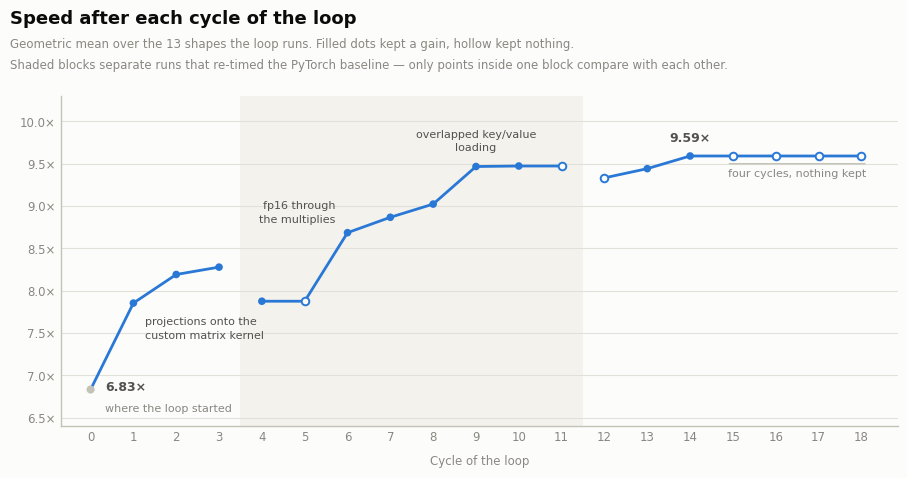

Recreate this plot in Python. (Note: this script raises an exception after producing the figure.)
"""Regenerate images/geomean-by-iteration.png from docs/OPTIMIZATION_LEDGER.md.

Numbers are the `Geomean progression` table's absolute column. The sweep re-times
`BaselineTransformer` on every run, so that arm moves with machine state as well as
with our changes; the ledger calls each stable stretch an "epoch" and only numbers
within one epoch are comparable. The line is therefore drawn broken at each epoch
boundary rather than joined across it, and the epochs are shaded as alternating bands.

Cycles 0-18 are plotted. Cycle 0 is the start state rather than a cycle, so it gets its
own recessive marker, but the line is drawn from it into cycle 1 so the first cycle's
jump is visible. Cycle 19 is alone in its own epoch and is left off.

Run:  python scripts/plot_ledger_progress.py
"""

import os

import matplotlib

matplotlib.use("Agg")

import matplotlib.pyplot as plt

# cycle, geomean vs BaselineTransformer, epoch, kept a gain?
# Cycles 5 and 12 were accepted but behaviour-neutral; 11, 15, 16, 17 and 18 were
# rejected and edited nothing. Both count as "kept nothing" here.
ROWS = [
    (0, 6.831, "A", False),   # start state, not a cycle
    (1, 7.853, "A", True),
    (2, 8.191, "A", True),
    (3, 8.278, "A", True),
    (4, 7.875, "B", True),
    (5, 7.875, "B", False),
    (6, 8.685, "B", True),
    (7, 8.867, "B", True),
    (8, 9.023, "B", True),
    (9, 9.467, "B", True),
    (10, 9.473, "B", True),
    (11, 9.473, "B", False),
    (12, 9.333, "C", False),
    (13, 9.4417, "C", True),
    (14, 9.5914, "C", True),
    (15, 9.5914, "C", False),
    (16, 9.5914, "C", False),
    (17, 9.5914, "C", False),
    (18, 9.5914, "C", False),
]

# cycle -> (text, x offset, y offset, ha, va)
MILESTONES = {
    1: ("projections onto the\ncustom matrix kernel", 0.28, -0.16, "left", "top"),
    6: ("fp16 through\nthe multiplies", -0.28, 0.10, "right", "bottom"),
    9: ("overlapped key/value\nloading", 0.0, 0.16, "center", "bottom"),
}

SURFACE = "#fcfcfb"
BAND = "#f3f2ed"
INK = "#0b0b0b"
SECONDARY = "#52514e"
MUTED = "#898781"
GRID = "#e1e0d9"
BASELINE = "#c3c2b7"
SERIES = "#2a78d6"

DPI = 200
X_MIN, X_MAX = -0.7, 18.85
Y_MIN, Y_MAX = 6.4, 10.3


def main():
    plt.rcParams.update(
        {
            "font.family": "sans-serif",
            "font.sans-serif": ["Segoe UI", "DejaVu Sans", "Arial"],
            "figure.facecolor": SURFACE,
            "axes.facecolor": SURFACE,
        }
    )

    fig, ax = plt.subplots(figsize=(9.2, 5.0), dpi=DPI)
    fig.subplots_adjust(left=0.075, right=0.985, top=0.795, bottom=0.135)

    # group consecutive cycles into their epoch
    epochs = []
    for it, val, ep, _ in ROWS:
        if not epochs or epochs[-1][0] != ep:
            epochs.append((ep, [], []))
        epochs[-1][1].append(it)
        epochs[-1][2].append(val)

    # alternating bands, so a re-timing of the reference reads as a change of
    # background rather than as a rule competing with the data
    edges = [X_MIN]
    for i in range(1, len(epochs)):
        edges.append((epochs[i][1][0] + epochs[i - 1][1][-1]) / 2.0)
    edges.append(X_MAX)
    for i in range(len(epochs)):
        if i % 2 == 1:
            ax.axvspan(edges[i], edges[i + 1], color=BAND, linewidth=0, zorder=0)

    ax.set_axisbelow(True)
    ax.yaxis.grid(True, color=GRID, linewidth=0.8, linestyle="-")
    ax.xaxis.grid(False)

    for _, xs, ys in epochs:
        if len(xs) > 1:
            ax.plot(
                xs, ys, color=SERIES, linewidth=2.0, zorder=3, solid_capstyle="round"
            )

    # filled = the cycle kept a gain, hollow = it kept nothing. Cycle 0 is the
    # start state rather than a cycle, so it gets its own recessive marker.
    gain = [(it, v) for it, v, _, g in ROWS[1:] if g]
    flat = [(it, v) for it, v, _, g in ROWS[1:] if not g]
    ax.scatter(*zip(*gain), s=30, color=SERIES, zorder=4, edgecolors="none")
    ax.scatter(
        *zip(*flat), s=30, facecolors=SURFACE, edgecolors=SERIES, linewidths=1.4, zorder=4
    )
    ax.scatter([0], [ROWS[0][1]], s=34, color=BASELINE, zorder=4, edgecolors="none")

    ax.text(
        0.34, ROWS[0][1] + 0.03, "6.83×", color=SECONDARY, fontsize=9.0,
        weight="semibold", ha="left", va="center", zorder=5,
    )
    ax.text(
        0.34, ROWS[0][1] - 0.23, "where the loop started", color=MUTED, fontsize=8.0,
        ha="left", va="center", zorder=5,
    )

    by_cycle = {it: v for it, v, _, _ in ROWS}
    for cyc, (text, dx, dy, ha, va) in MILESTONES.items():
        ax.text(
            cyc + dx,
            by_cycle[cyc] + dy,
            text,
            color=SECONDARY,
            fontsize=8.0,
            linespacing=1.45,
            ha=ha,
            va=va,
            zorder=5,
        )

    ax.text(
        14, 9.5914 + 0.14, "9.59×", color=SECONDARY, fontsize=9.0,
        weight="semibold", ha="center", va="bottom", zorder=5,
    )

    # the flat run: four consecutive cycles that changed nothing
    ax.annotate(
        "",
        xy=(14.85, 9.50), xytext=(18.15, 9.50),
        arrowprops=dict(arrowstyle="-", color=BASELINE, linewidth=1.0),
    )
    ax.text(
        16.5, 9.44, "four cycles, nothing kept", color=MUTED, fontsize=8.0,
        ha="center", va="top", zorder=5,
    )

    ax.set_xlim(X_MIN, X_MAX)
    ax.set_ylim(Y_MIN, Y_MAX)
    ax.set_xticks(range(0, 19))
    ticks = [6.5, 7.0, 7.5, 8.0, 8.5, 9.0, 9.5, 10.0]
    ax.set_yticks(ticks)
    ax.set_yticklabels([f"{v:.1f}×" for v in ticks])
    ax.tick_params(axis="both", labelsize=8.5, colors=MUTED, length=0)
    ax.set_xlabel("Cycle of the loop", fontsize=8.5, color=MUTED, labelpad=8)

    for side in ("top", "right"):
        ax.spines[side].set_visible(False)
    for side in ("left", "bottom"):
        ax.spines[side].set_color(BASELINE)
        ax.spines[side].set_linewidth(1.0)

    fig.text(
        0.02, 0.950, "Speed after each cycle of the loop",
        fontsize=13.0, color=INK, weight="semibold", ha="left", va="center",
    )
    fig.text(
        0.02, 0.898,
        "Geometric mean over the 13 shapes the loop runs. Filled dots kept a gain, hollow "
        "kept nothing.",
        fontsize=8.5, color=MUTED, ha="left", va="center",
    )
    fig.text(
        0.02, 0.856,
        "Shaded blocks separate runs that re-timed the PyTorch baseline — only points inside "
        "one block compare with each other.",
        fontsize=8.5, color=MUTED, ha="left", va="center",
    )

    out = os.path.join(
        os.path.dirname(os.path.dirname(os.path.abspath(__file__))),
        "images",
        "geomean-by-iteration.png",
    )
    fig.savefig(out, dpi=DPI, facecolor=SURFACE)
    print("wrote", out)


if __name__ == "__main__":
    main()
